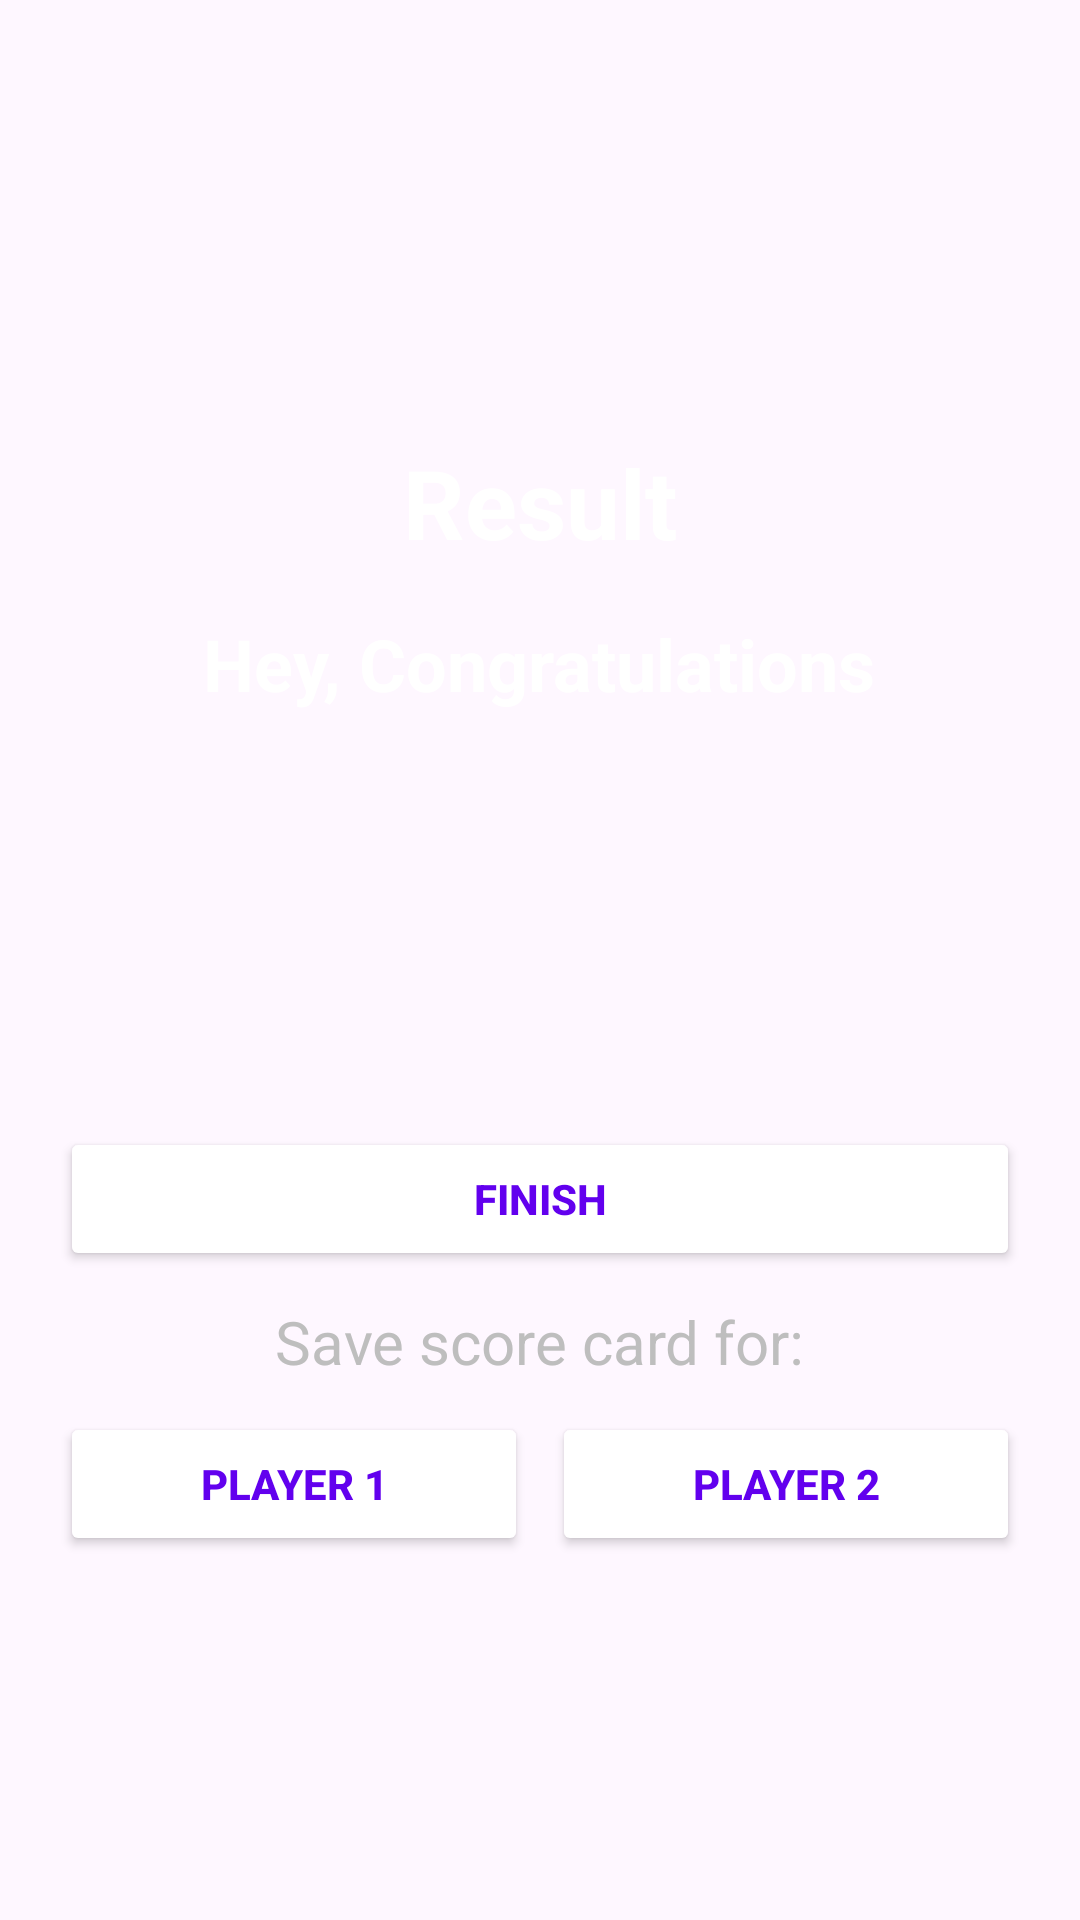

Write the Android layout XML for this screen, with the resource values it uses.
<!-- AndroidManifest.xml: application theme Theme.Material3.Light.NoActionBar -->
<!-- res/layout/fragment_result.xml -->
<?xml version="1.0" encoding="utf-8"?>
<LinearLayout xmlns:android="http://schemas.android.com/apk/res/android"
  xmlns:app="http://schemas.android.com/apk/res-auto"
  xmlns:tools="http://schemas.android.com/tools"
  android:layout_width="match_parent"
  android:layout_height="match_parent"
  android:background="@drawable/ic_bg"
  android:orientation="vertical"
  android:gravity="center"
  android:padding="20dp">

  <TextView
    android:id="@+id/tv_result"
    android:layout_width="wrap_content"
    android:layout_height="wrap_content"
    android:layout_marginTop="25dp"
    android:text="Result"
    android:textColor="@color/white"
    android:textSize="32sp"
    android:textStyle="bold"/>









  <TextView
    android:layout_width="wrap_content"
    android:layout_height="wrap_content"
    android:id="@+id/tv_congo"
    android:layout_marginTop="16dp"
    android:text="Hey, Congratulations"
    android:textColor="@color/white"
    android:textSize="24dp"
    android:textStyle="bold"/>

  <TextView
    android:id="@+id/tv_name"
    android:layout_width="wrap_content"
    android:layout_height="wrap_content"
    android:layout_marginTop="25dp"
    android:textColor="@android:color/white"
    android:textSize="22sp"
    android:textStyle="bold"
    tools:text="Username" />

  <TextView
    android:layout_width="wrap_content"
    android:layout_height="wrap_content"
    android:id="@+id/tv_score1"
    android:layout_marginTop="10dp"
    android:textColor="@android:color/secondary_text_dark"
    android:textSize="20sp"
    tools:text="You Scored 9 out of 10"/>

  <TextView
    android:layout_width="wrap_content"
    android:layout_height="wrap_content"
    android:id="@+id/tv_score2"
    android:layout_marginTop="10dp"
    android:textColor="@android:color/secondary_text_dark"
    android:textSize="20sp"
    tools:text="You Scored 9 out of 10"/>

  <Button
    android:id="@+id/btn_finish"
    android:layout_width="match_parent"
    android:layout_height="wrap_content"
    android:layout_marginTop="10dp"
    android:backgroundTint="@color/white"
    android:text="FINISH"
    android:textColor="@color/design_default_color_primary"
    android:textStyle="bold"/>

  <TextView
    android:layout_width="wrap_content"
    android:layout_height="wrap_content"
    android:id="@+id/tv_save"
    android:layout_marginTop="10dp"
    android:textColor="@android:color/secondary_text_dark"
    android:textSize="20sp"
    android:text="Save score card for:"/>

  <LinearLayout
    android:layout_width="match_parent"
    android:layout_height="wrap_content"
    android:orientation="horizontal">

    <Button
      android:id="@+id/btn_save1"
      android:layout_width="wrap_content"
      android:layout_height="wrap_content"
      android:layout_marginTop="10dp"
      android:layout_marginEnd="4dp"
      android:backgroundTint="@color/white"
      android:text="Player 1"
      android:textColor="@color/design_default_color_primary"
      android:textStyle="bold"
      android:layout_weight="1"/>

    <Button
      android:id="@+id/btn_save2"
      android:layout_width="wrap_content"
      android:layout_height="wrap_content"
      android:layout_marginTop="10dp"
      android:layout_marginStart="4dp"
      android:backgroundTint="@color/white"
      android:text="Player 2"
      android:textColor="@color/design_default_color_primary"
      android:textStyle="bold"
      android:layout_weight="1"/>

  </LinearLayout>


</LinearLayout>
<!-- resources referenced by this layout -->
<resources>

  <!-- not gathered from this repository: default colours our renderer supplied (Android Studio template values) -->
  <color name="white">#FFFFFFFF</color>
</resources>
